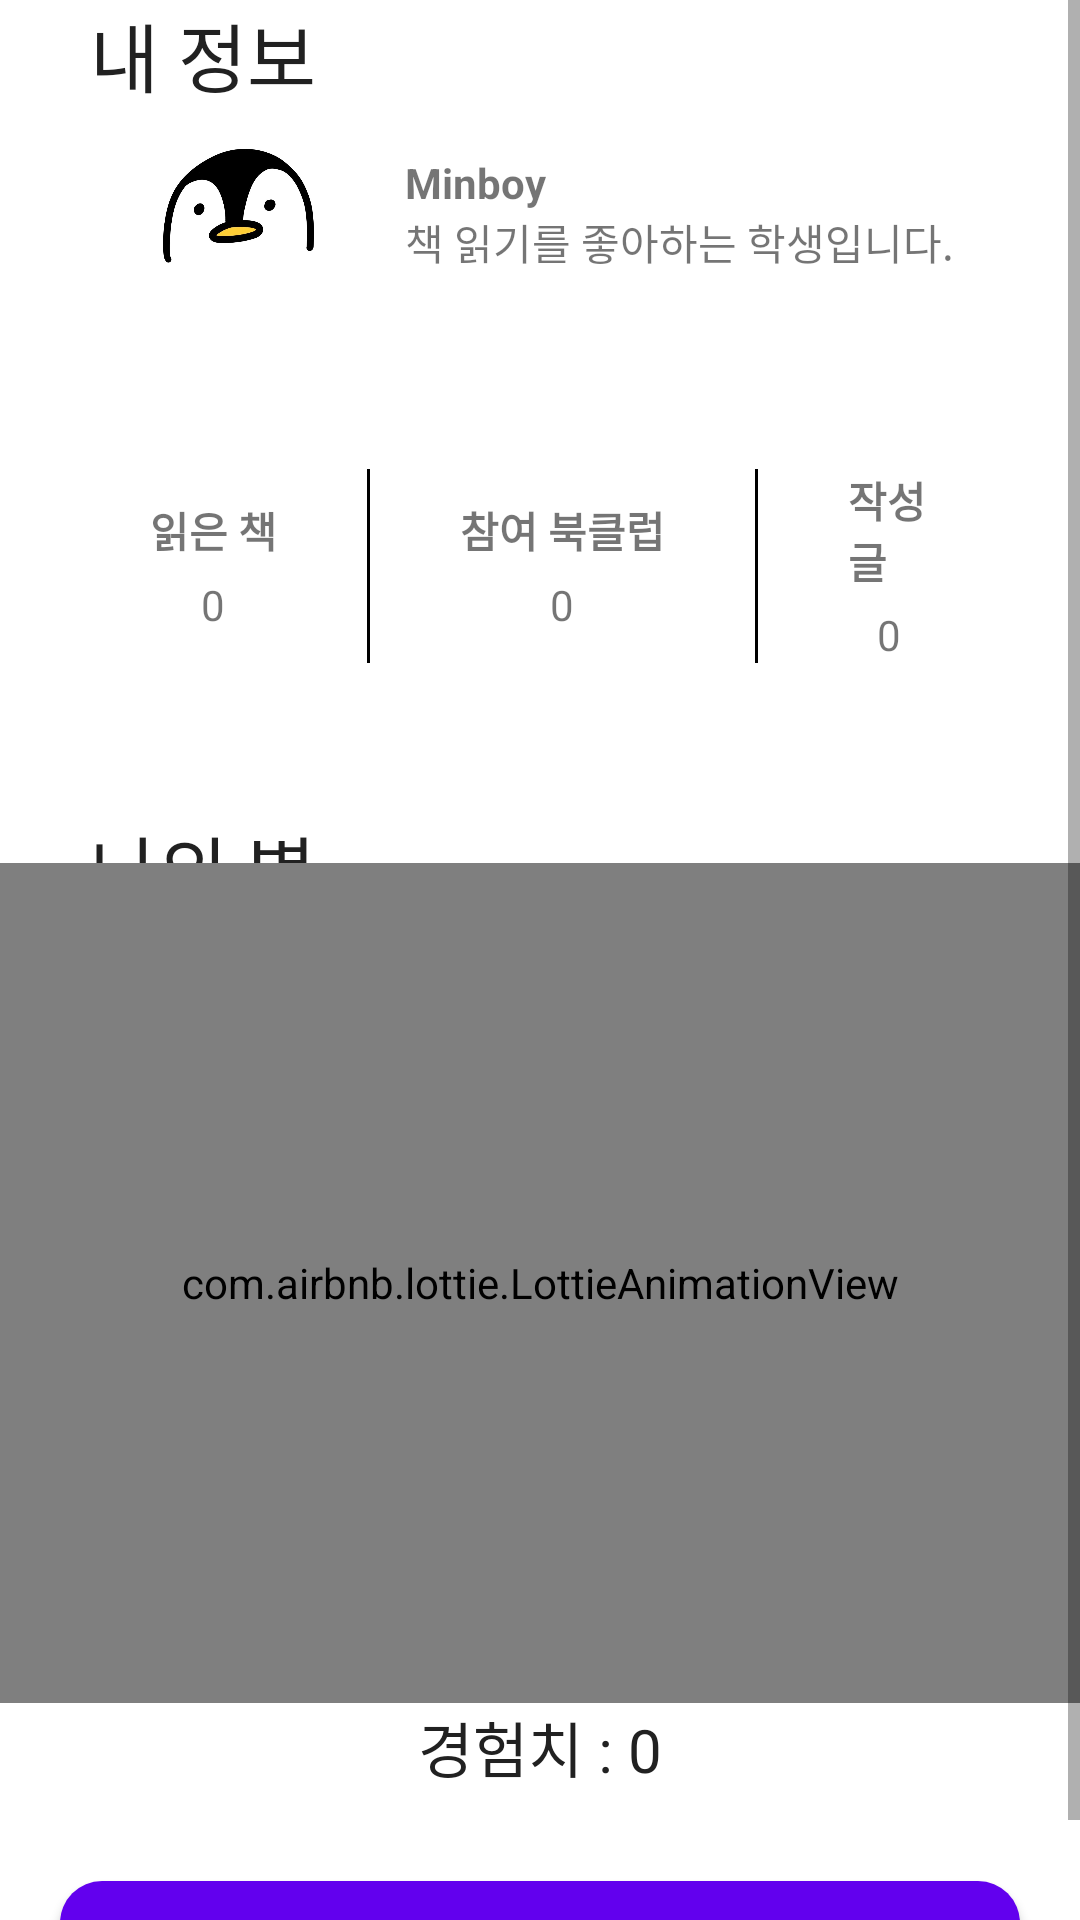

Produce the Android XML layout that renders to this screen, including the resource entries it uses.
<!-- AndroidManifest.xml: application theme Theme.BigDipper -->
<!-- res/layout/fragment_profile.xml -->
<?xml version="1.0" encoding="utf-8"?>
<LinearLayout xmlns:android="http://schemas.android.com/apk/res/android"
    xmlns:tools="http://schemas.android.com/tools"
    android:layout_width="match_parent"
    android:layout_height="match_parent"
    xmlns:app="http://schemas.android.com/apk/res-auto"
    android:orientation="vertical"
    tools:context=".HomeFragment">

    <ScrollView
        android:layout_width="match_parent"
        android:layout_height="match_parent">

        <LinearLayout
            android:gravity="center"
            android:orientation="vertical"
            android:layout_width="match_parent"
            android:layout_height="match_parent">
            <TextView
                android:id="@+id/profileHeader"
                android:paddingHorizontal="30dp"
                android:fontFamily="@font/notosanskr_bold"
                android:textSize="25sp"
                android:textColor="@color/black_main"
                android:text="내 정보"
                android:layout_width="match_parent"
                android:layout_height="wrap_content"/>
            <LinearLayout
                android:layout_marginLeft="30dp"
                android:layout_width="match_parent"
                android:layout_height="wrap_content">
                <ImageView
                    android:layout_marginRight="20dp"
                    android:layout_width="70dp"
                    android:layout_height="70dp"
                    android:src="@drawable/pg"
                    android:layout_gravity="center"
                    />
                <LinearLayout
                    android:layout_width="wrap_content"
                    android:layout_height="wrap_content"
                    android:orientation="vertical"
                    android:layout_gravity="center"
                    >
                    <TextView
                        android:layout_width="wrap_content"
                        android:layout_height="wrap_content"
                        android:id="@+id/handle"
                        android:textStyle="bold"
                        android:text="Minboy"/>
                    <TextView
                        android:layout_width="wrap_content"
                        android:layout_height="wrap_content"
                        android:id="@+id/intro"
                        android:text="책 읽기를 좋아하는 학생입니다."
                        />
                </LinearLayout>
            </LinearLayout>


            <FrameLayout
                android:layout_margin="20dp"
                android:padding="30dp"
                android:layout_width="match_parent"
                android:layout_height="wrap_content"
                android:background="@drawable/round_user_info">
                <LinearLayout
                    android:layout_width="match_parent"
                    android:layout_height="wrap_content"
                    android:gravity="center"
                    android:orientation="horizontal">

                    <LinearLayout
                        android:layout_marginRight="30dp"
                        android:layout_width="wrap_content"
                        android:layout_height="match_parent"
                        android:gravity="center"
                        android:orientation="vertical">
                        <TextView
                            android:layout_width="wrap_content"
                            android:layout_height="wrap_content"
                            android:textStyle="bold"
                            android:layout_marginBottom="5dp"
                            android:text="읽은 책" />
                        <TextView
                            android:layout_width="wrap_content"
                            android:layout_height="wrap_content"
                            android:id="@+id/readBookCnt"
                            android:text="0" />
                    </LinearLayout>

                    <View
                        android:layout_width="1dp"
                        android:layout_height="match_parent"
                        android:background="@android:color/black" />

                    <LinearLayout
                        android:layout_marginHorizontal="30dp"
                        android:layout_width="wrap_content"
                        android:layout_height="match_parent"
                        android:gravity="center"
                        android:orientation="vertical">
                        <TextView
                            android:layout_width="wrap_content"
                            android:layout_height="wrap_content"
                            android:textStyle="bold"
                            android:layout_marginBottom="5dp"
                            android:text="참여 북클럽" />

                        <TextView
                            android:id="@+id/partClubCnt"
                            android:layout_width="wrap_content"
                            android:layout_height="wrap_content"
                            android:text="0" />
                    </LinearLayout>

                    <View
                        android:layout_width="1dp"
                        android:layout_height="match_parent"
                        android:background="@android:color/black" />

                    <LinearLayout
                        android:layout_marginLeft="30dp"
                        android:layout_width="wrap_content"
                        android:layout_height="match_parent"
                        android:gravity="center"
                        android:orientation="vertical">
                        <TextView
                            android:layout_width="wrap_content"
                            android:layout_height="wrap_content"
                            android:textStyle="bold"
                            android:layout_marginBottom="5dp"
                            android:text="작성글" />
                        <TextView
                            android:layout_width="wrap_content"
                            android:layout_height="wrap_content"
                            android:id="@+id/postCnt"
                            android:text="0" />
                    </LinearLayout>
                </LinearLayout>

            </FrameLayout>


            <TextView
                android:id="@+id/starHeader"
                android:paddingHorizontal="30dp"
                android:fontFamily="@font/notosanskr_bold"
                android:textSize="25sp"
                android:textColor="@color/black_main"
                android:text="나의 별"
                android:layout_width="match_parent"
                android:layout_height="wrap_content"/>
            <com.airbnb.lottie.LottieAnimationView
                android:layout_marginTop="-20dp"
                android:id="@+id/starImage"
                app:lottie_rawRes="@raw/starlevel3"
                android:layout_width="match_parent"
                android:layout_height="280dp"
                app:lottie_autoPlay="true"
                app:lottie_loop="true" />


            <LinearLayout
                android:orientation="vertical"
                android:layout_width="match_parent"
                android:layout_height="wrap_content">
                <TextView
                    android:id="@+id/writingHeader"
                    android:paddingHorizontal="30dp"
                    android:fontFamily="@font/notosanskr_bold"
                    android:textSize="20sp"
                    android:textColor="@color/black_main"
                    android:text="경험치 : 0"
                    android:textAlignment="center"
                    android:layout_width="match_parent"
                    android:layout_height="wrap_content"/>
                <Button
                    android:layout_marginTop="30dp"
                    android:id="@+id/writingBtn"
                    android:textColor="@color/white"
                    android:background="@drawable/radius"
                    android:textSize="15sp"
                    android:layout_width="320dp"
                    android:layout_height="wrap_content"
                    android:gravity="center"
                    android:layout_gravity="center"
                    android:text="글 작성하러 가기" />
            </LinearLayout>
        </LinearLayout>
    </ScrollView>
</LinearLayout>
<!-- resources referenced by this layout -->
<resources>
  <color name="black_main">#212121</color>
  <color name="white">#FFFFFFFF</color>
  <!-- drawable pg: jpg bitmap (drawable, 36320 bytes) -->
  <!-- drawable radius (drawable) -->
  <?xml version="1.0" encoding="utf-8"?>
  <shape xmlns:android="http://schemas.android.com/apk/res/android"
      android:shape="rectangle">
      <corners android:radius="14dp"></corners>
     <solid android:color="@color/design_default_color_primary"></solid>
  </shape>
  <style name="Theme.BigDipper" parent="Theme.MaterialComponents.DayNight.DarkActionBar">
          
          <item name="colorPrimary">@color/purple_500</item>
          <item name="colorPrimaryVariant">@color/purple_700</item>
          <item name="colorOnPrimary">@color/white</item>
          
          <item name="colorSecondary">@color/teal_200</item>
          <item name="colorSecondaryVariant">@color/teal_700</item>
          <item name="colorOnSecondary">@color/black</item>
          
          <item name="android:statusBarColor">?attr/colorPrimaryVariant</item>
          
          <item name="windowNoTitle">true</item>
          <item name="windowActionBar">false</item>
          <item name="bottomSheetDialogTheme">@style/BottomSheetDialog</item>
      </style>
  <color name="purple_500">#FF6200EE</color>
  <color name="purple_700">#FF3700B3</color>
  <color name="teal_200">#FF03DAC5</color>
  <color name="teal_700">#FF018786</color>
  <color name="black">#FF000000</color>
  <style name="BottomSheetDialog" parent="@style/ThemeOverlay.MaterialComponents.BottomSheetDialog">
          <item name="bottomSheetStyle">@style/BottomSheet</item>
          <item name="android:colorBackground">@color/white</item>
      </style>
  <style name="BottomSheet" parent="Widget.MaterialComponents.BottomSheet.Modal">
          <item name="backgroundTint">@android:color/transparent</item>
      </style>
</resources>
